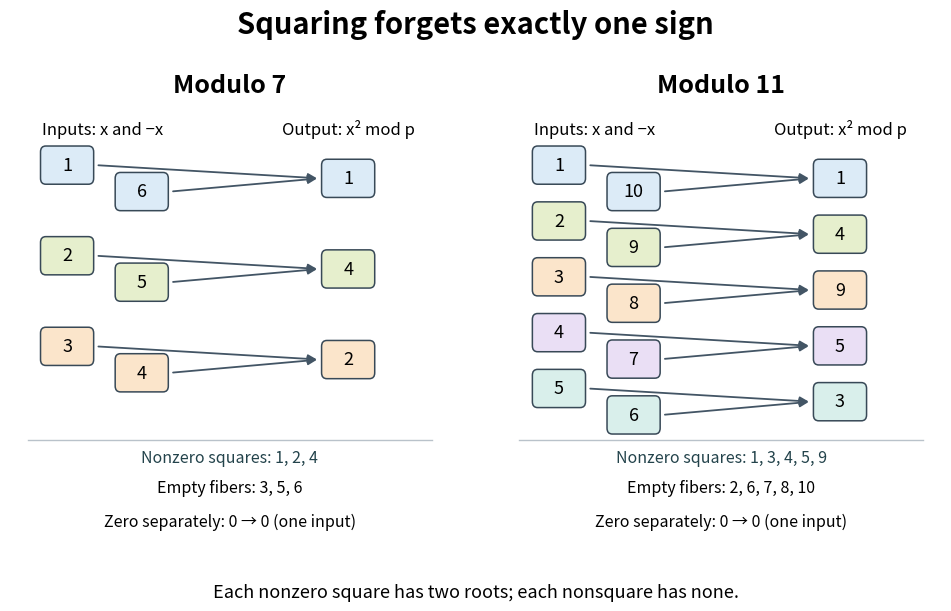

Write Python code to recreate this figure. (Note: this script raises an exception after producing the figure.)
"""Draw the fibers of squaring modulo two odd primes; Python 3.14/matplotlib 3.10."""

from pathlib import Path

import matplotlib.pyplot as plt
from matplotlib.patches import FancyArrowPatch, FancyBboxPatch


def chip(ax, x, y, label, color, width=0.105):
    ax.add_patch(FancyBboxPatch(
        (x - width / 2, y - 0.031), width, 0.062,
        boxstyle="round,pad=0.008,rounding_size=0.012",
        facecolor=color, edgecolor="#384957", linewidth=1.1,
    ))
    ax.text(x, y, str(label), ha="center", va="center", fontsize=13)


def draw_panel(ax, p):
    ax.set(xlim=(0, 1), ylim=(0, 1))
    ax.axis("off")
    ax.text(0.5, 0.95, f"Modulo {p}", ha="center", fontsize=18, weight="bold")
    ax.text(0.21, 0.865, "Inputs: x and −x", ha="center", fontsize=12)
    ax.text(0.77, 0.865, "Output: x² mod p", ha="center", fontsize=12)
    colors = ["#dcebf7", "#e6efcd", "#fbe5cb", "#eadff5", "#d9efeb"]
    roots = range(1, (p + 1) // 2)
    spacing = 0.114 if p == 11 else 0.185
    for i, x in enumerate(roots):
        y = 0.775 - i * spacing
        value = x * x % p
        color = colors[i]
        chip(ax, 0.13, y + 0.027, x, color)
        chip(ax, 0.30, y - 0.027, p - x, color)
        chip(ax, 0.77, y, value, color)
        for start in [(0.195, y + 0.027), (0.365, y - 0.027)]:
            ax.add_patch(FancyArrowPatch(
                start, (0.705, y), arrowstyle="-|>",
                mutation_scale=13, linewidth=1.3, color="#435565",
            ))
    ax.plot([0.04, 0.96], [0.24, 0.24], color="#b9c2ca", lw=1)
    squares = sorted({x * x % p for x in range(1, p)})
    nonsquares = sorted(set(range(1, p)) - set(squares))
    ax.text(0.5, 0.195, f"Nonzero squares: {', '.join(map(str, squares))}",
            ha="center", fontsize=11.5, color="#23434b")
    ax.text(0.5, 0.135, f"Empty fibers: {', '.join(map(str, nonsquares))}",
            ha="center", fontsize=11.5)
    ax.text(0.5, 0.065, "Zero separately: 0 → 0 (one input)",
            ha="center", fontsize=11.5)


def main():
    fig, axes = plt.subplots(1, 2, figsize=(9.8, 6.2), dpi=100, facecolor="white")
    fig.suptitle("Squaring forgets exactly one sign", fontsize=21, weight="bold", y=0.975)
    for ax, prime in zip(axes, (7, 11), strict=True):
        draw_panel(ax, prime)
    fig.text(0.5, 0.027, "Each nonzero square has two roots; each nonsquare has none.",
             ha="center", fontsize=13)
    fig.subplots_adjust(left=0.025, right=0.975, top=0.88, bottom=0.09, wspace=0.12)
    fig.savefig(Path.cwd() / (Path(__file__).stem + ".png"), facecolor="white", transparent=False)
    plt.close(fig)


if __name__ == "__main__":
    main()
